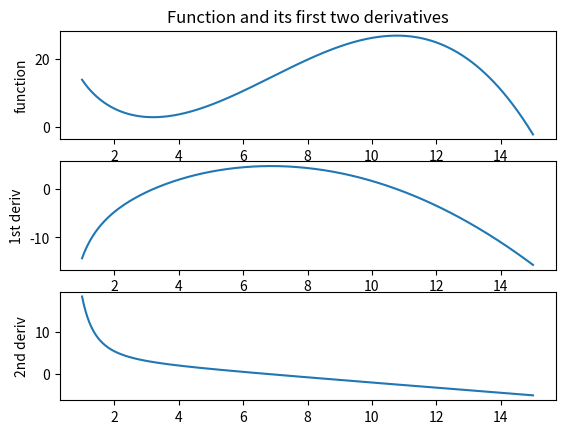
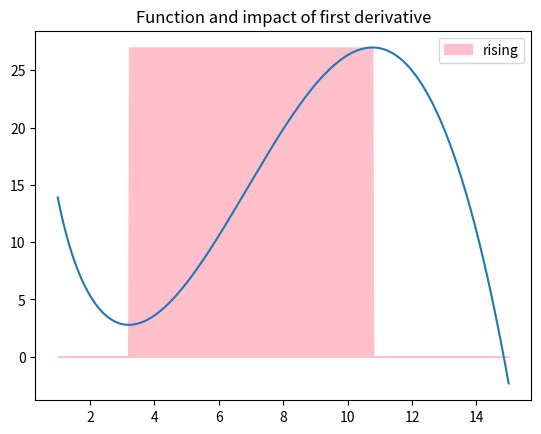
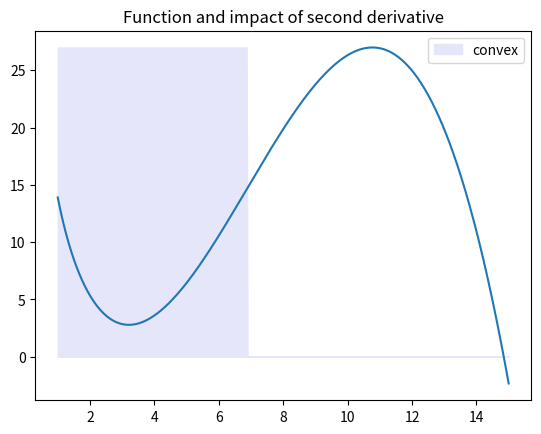
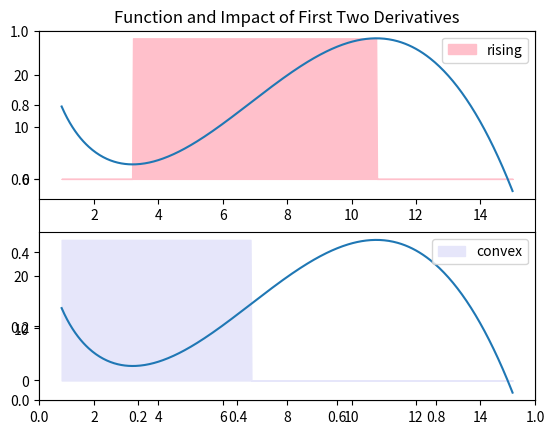
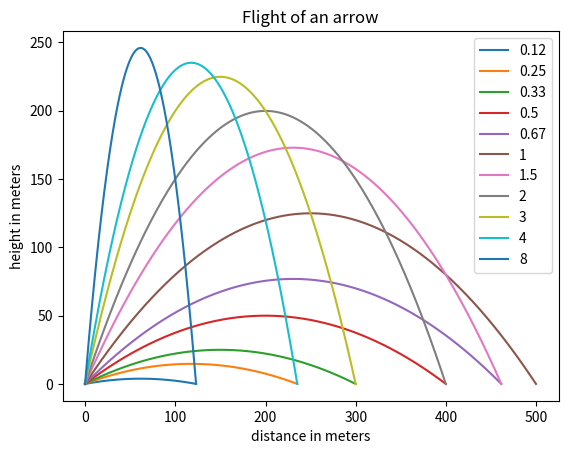
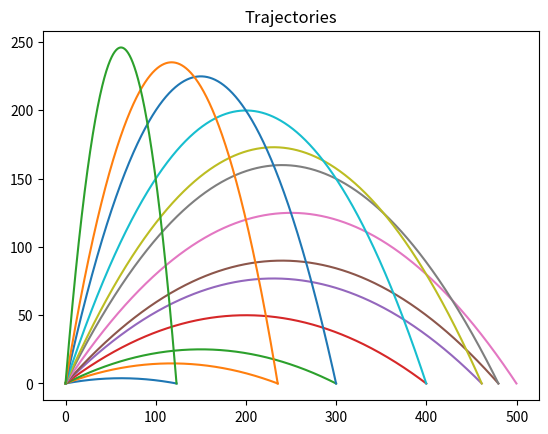

Write Python code to recreate these figures, in order.
import numpy as np
import matplotlib.pyplot as plt

def eval_poly(x, coef):
    poly = coef[-1]
    for c in coef[-2::-1]:
        poly = poly * x + c
    return poly

def coef_poly(coef, power=None):
    if power == None:
        return np.array(coef)
    n = max(power)
    coef_full = np.zeros(n + 1)
    coef_full[power] = coef
    return coef_full

def deriv_poly(coef):
    if len(coef) == 1: return [0]
    return coef[1:] * np.arange(1, len(coef))

def deriv_poly(coef,order=1):
    for i in range(order):
        if len(coef)==1:
            return [0]
        coef = coef[1:] * np.arange(1,len(coef))
    return coef

def integral_poly(coef,order=1):      # ignores integration constant
    for i in range(order):
        coef = coef / np.arange(1,len(coef)+1)
        coef = np.concatenate(([0], coef)) # form larger array with 0 followed by coef
    return coef   

# demo
coef = coef_poly([1],[4])
x = np.linspace(1,3,3)
print('x =',x)
for coef in coef_poly([1],[4]),coef_poly([2,6,12]):
    print('\ncoef =',coef,', values',eval_poly(x,coef));
    cd1 = deriv_poly(coef) 
    print('coef 1st derivative',cd1,', values',eval_poly(x,cd1))
    cd2 = deriv_poly(cd1)
    print('coef 2nd derivative',cd2,', values',eval_poly(x,cd2))

def sum_power_fn(x,coef,power):
    y = np.zeros(len(x))
    for i in range(len(coef)):
        y += coef[i] * x**power[i]
    return y

def deriv_sum_power_orig(coef,power,order=1):
    for i in range(order):
        coef = coef * power
        power = power - 1
    return coef,power

def integral_sum_power_orig(coef,power,order=1):  # ignores integration constant
    for i in range(order):
        power = power + 1
        coef = coef / power
    return coef,power
    
coef,power = np.array([2,2,3,3,4]),np.array([-2,-1,0,0.5,1])
print('coef =',coef,', power =',power)
cd,pd = deriv_sum_power_orig(coef,power)
print('coef_deriv =',cd,', power_deriv =',pd)
ci,pi = integral_sum_power_orig(coef,power)
print('coef_integral =',ci,', power_integral =',pi)

def clean_coef_power_orig(coef,power):
    coef,power = np.array(coef),np.array(power)
    k = len(coef)
    while k > 0:
        k -= 1     # scroll backwards to keep the not-yet-examined indices from changing
        if coef[k] == 0:
            coef = np.delete(coef,k)    # deletes index k of coef and renames the remainder as coef
            power = np.delete(power,k)  # deletes index k of power and renames the remainder as power
    return coef,power
    
def clean_coef_power(coef,power):       # crisper version using masking
    coef,power = np.array(coef),np.array(power)
    indices_to_keep = (coef!=0)         # true except where coef==0
    power = power[indices_to_keep]      # mask eliminates indices where coef==0
    coef = coef[indices_to_keep]
    return coef,power 

def deriv_sum_power_fn(coef,power,order=1):
    for i in range(order):
        coef = coef * power
        power = power - 1
    return clean_coef_power(coef,power)
    
coef,power = np.array([2,2,3,3,4]),np.array([-2,-1,0,0.5,1])
cd,pd = deriv_sum_power_orig(coef,power)
cd0,pd0 = clean_coef_power_orig(cd,pd)
print('coef =',cd0,', power =',pd0)
cd1,pd1 = deriv_sum_power_fn(cd,pd)
print('coef_deriv =',cd1,', power_deriv =',pd1)

def integral_sum_power_fn(coef,power,order=1):
    for i in range(order):
        power = power + 1
        if np.any(power == 0):   # true if and only if at least one index with power_integral==0 
            return "Can't yet solve this"
        coef = coef / power
    return coef,power

def integral_sum_power_alt(coef,power,order=1):
    for i in range(order):
        power = power + 1
        indices_to_keep = (power!=0)
        if np.all(indices_to_keep):     # true if and only if no indices with power==0 
            coef = coef / power
        else:
            print("Excluding integral of power -1 which we can't yet compute")
            power = power[indices_to_keep]
            coef = coef[indices_to_keep] / power
    return coef,power

coef,power = [1,10,3,2,0],[-0.5,-2,-1,0,1]
coef,power = clean_coef_power(coef,power)
print(integral_sum_power_fn(coef,power),'\n')
print(integral_sum_power_alt(coef,power))

def power_fn_and_derivs(xmin,xmax,coef,power):
    x = np.linspace(xmin,xmax,500)
    y = sum_power_fn(x,coef,power) 
    cd,pd = deriv_sum_power_fn(coef,power) 
    dydx = sum_power_fn(x,cd,pd) 
    cd2,pd2 = deriv_sum_power_fn(cd,pd)
    d2ydx2 = sum_power_fn(x,cd2,pd2) 
    return x,y,dydx,d2ydx2

def plot_fn_derivs(x,y,dydx,d2ydx2):
    plt.subplot(3,1,1)      # place 3 charts vertically starting from top 
    plt.title('Function and its first two derivatives')
    plt.plot(x,y)
    plt.ylabel('function')
    plt.subplot(3,1,2)      # place next chart in second position
    plt.plot(x,dydx)
    plt.ylabel('1st deriv')
    plt.subplot(3,1,3)      # place next chart in third position
    plt.plot(x,d2ydx2)
    plt.ylabel('2nd deriv')
    plt.show()
    
coef,power = clean_coef_power([20,-8,2,-0.1],[-0.5,1,2,3])
xmin,xmax = 1,15
x,y,dydx,d2ydx2 = power_fn_and_derivs(xmin,xmax,coef,power)
plot_fn_derivs(x,y,dydx,d2ydx2)

  
coef,power = clean_coef_power([20,-8,2,-0.1],[-0.5,1,2,3])
xmin,xmax = 1,15
x,y,dydx,d2ydx2 = power_fn_and_derivs(xmin,xmax,coef,power)
# chart sign of first derivative in background
plt.title('Function and impact of first derivative')
rising = (dydx>0) * np.max(y)   # = max(y) if and only if rising
plt.fill_between(x,rising,0,label='rising',color='pink')
plt.plot(x,y)
plt.legend()
plt.show()

  
coef,power = clean_coef_power([20,-8,2,-0.1],[-0.5,1,2,3])
xmin,xmax = 1,15
x,y,dydx,d2ydx2 = power_fn_and_derivs(xmin,xmax,coef,power)
# chart sign of second derivative in background
plt.title('Function and impact of second derivative')
convex = (d2ydx2>0) * np.max(y)   # = max(y) if and only if convex
plt.fill_between(x,convex,0,label='convex',color='lavender')
plt.plot(x,y)   
plt.legend()
plt.show()

def plot_fn_impact(x,y,z,z_label,z_color):
    positive_z = (z>0) * np.max(y)
    plt.fill_between(x,positive_z,0,label=z_label,color=z_color)
    plt.plot(x,y)
    plt.legend()
    
def plot_power_fn_shape(xmin,xmax,coef,power):
    x,y,dydx,d2ydx2 = power_fn_and_derivs(xmin,xmax,coef,power)
    plt.title('Function and Impact of First Two Derivatives')
    plt.subplot(2,1,1)
    plot_fn_impact(x,y,dydx,'rising','pink')
    plt.subplot(2,1,2)
    plot_fn_impact(x,y,d2ydx2,'convex','lavender')
    plt.show()
               
coef,power = clean_coef_power([20,-8,2,-0.1],[-0.5,1,2,3])
xmin,xmax = 1,15
plot_power_fn_shape(xmin,xmax,coef,power)

def trajectory(init_speed,init_slope):
    gravity = 9.8067
    max_time_aloft = 2 * init_speed / gravity  # achieved when arrow shot straight up
    time = np.linspace(0,max_time_aloft,1000)
    # compute x and y assuming the arrow keeps flying
    init_speed_x = init_speed / np.sqrt(1 + init_slope**2)  # initial horizontal speed  
    init_speed_y = init_speed_x * init_slope                # initial vertical speed
    x = init_speed_x * time          # absent friction, horizontal speed never changes
    y = -0.5 * gravity * time * time + init_speed_y * time
    # adjust x and y to stop changing once arrow hits ground
    time_of_landing = 2 * init_speed_y / gravity  # solve y=0 for time>0
    final_x = init_speed_x * time_of_landing  
    x[y<0] = final_x   # wherever y<0, replace corresponding x with final_x
    y[y<0] = 0         # wherever y<0, replace y with 0                  
    return time,x,y
    
init_speed = 70
init_slopes = [1/8,1/4,1/3,1/2,2/3,1,3/2,2,3,4,8]
plt.title("Flight of an arrow")
plt.xlabel('distance in meters')
plt.ylabel('height in meters')
for slope in init_slopes:
    t,x,y = trajectory(init_speed,slope)
    plt.plot(x,y,label=str(round(slope,2)))
plt.legend()
plt.show()

init_speed = 70
init_slopes = [1/8,1/4,1/3,1/2,2/3,1,3/2,2,3,4,8]

# Method 1
x_list,y_list = [],[]    # x_list=y_list=[] would make lists permanently match
for slope in init_slopes:
    t,x,y = trajectory(init_speed,slope)
    x_list.append(x)
    y_list.append(y)
x2D_1 = np.array(x_list)
y2D_1 = np.array(y_list)
    
# Method 2
x2D_2,y2D_2 = [ ],[ ]
for slope in init_slopes:
    t,x,y = trajectory(init_speed,slope)
    if len(x2D_2)==0:
        x2D_2 = x
        y2D_2 = y
    else:
        x2D_2 = np.vstack((x2D_2,x))   # need double parentheses
        y2D_2 = np.vstack((y2D_2,y))      
        
# Method 3
nslopes = len(init_slopes)
x2D_3 = np.zeros((nslopes,len(x)))        # need layers of parentheses 
y2D_3 = np.zeros((nslopes,len(x))) 
for i in range(nslopes):
    t,x,y = trajectory(init_speed,init_slopes[i])
    x2D_3[i] = x
    y2D_3[i] = y

print('x_list has length',len(x_list),'and x_list[i] has length',len(x_list[1]))
print('\nx2D_1 has shape',x2D_1.shape,', which means it has',x2D_1.shape[0],'rows and',x2D_1.shape[1],'columns')
print('\nDo x2D_1, x2D_2 and x2D_3 match?',np.all(x2D_1==x2D_2) and np.all(x2D_2==x2D_3))

arr = np.array([[0,1,2,3],[10,11,12,13],[20,21,22,23]])
print('arr has shape',arr.shape,'with elements\n',arr)
print('\narr[0,1] =',arr[0,1],', arr[2,3]=',arr[2,3],', arr[-1,-1]=',arr[-1,-1])
print('\narr[:,2] =',arr[:,2])
print('\narr[:2,1:] =\n',arr[:2,1:])

a = np.array([1,2,3,4])
b = np.array([1,2,3,4,5])
c = np.array([5,4,3,2,1])
print('a =',a,', b =',b,', c=',c)
print('\nnp.outer(a,b) =\n', np.outer(a,b))
print('\nnp.maximum(b,c) =', np.maximum(b,c))
print('\nnp.minimum(c,2.5) =', np.minimum(c,2.5))

def trajectories(init_speed,init_slopes):
    gravity = 9.8067
    max_time_aloft = 2 * init_speed / gravity 
    time = np.linspace(0,max_time_aloft,1000)
    init_speed_x = init_speed / np.sqrt(1 + init_slopes**2) 
    init_speed_y = init_speed_x * init_slopes  
    x = np.outer(init_speed_x, time)  
    y = -0.5 * gravity * time * time + np.outer(init_speed_y, time)
    # adjust x and y to stop changing once arrow hits ground
    time_of_landing = 2 * init_speed_y / gravity
    final_x = init_speed_x * time_of_landing
    final_x_2D = np.outer(final_x, np.ones(len(time)))
    x = np.minimum(x, final_x_2D)
    y = np.maximum(y,0)                        
    return time,x,y

init_speed = 70
init_slopes = np.array([1/8,1/4,1/3,1/2,2/3,3/4,1,4/3,3/2,2,3,4,8])
t,x,y = trajectories(init_speed,init_slopes)
print('shapes of t,x,y are',t.shape,x.shape,y.shape)
plt.title("Trajectories")
for i in range(len(x)):
    plt.plot(x[i],y[i])
plt.show()

radiusEarth = 6371          # kilometers
gravityEarth = 9.807/1000   # kilometers per second squared
def velocity_on_impact(height_in_km, dt=1):    
    distance = radiusEarth + height_in_km
    speed = time = 0
    while distance > radiusEarth:
        time += dt
        gravity = gravityEarth * (radiusEarth / distance)**2
        speed +=  gravity * dt
        distance -= speed * dt
    return time,speed 

height_in_km = 1,10,100,1000,10000
for height in height_in_km:
    time,speed = velocity_on_impact(height)
    print('height',height,'km with time of impact',time,'seconds') 
    print('speed at impact =',round(speed,2),'km/sec or',round(speed*3600),'km/hour\n')

radiusEarth = 6371          # kilometers
gravityEarth = 9.807/1000   # kilometers per second squared
def velocity_on_impact_better(height_in_km, radiusPlanet, gravityPlanet, dt=1):  
    distance = radiusPlanet + height_in_km
    speed = time = 0
    while distance > radiusPlanet:
        time += dt
        gravity = gravityPlanet * (radiusPlanet / distance)**2
        init_speed = speed
        speed += gravity * dt
        distance -= 0.5 * (init_speed + speed) * dt
    return time,speed
    
height = 1
while height < 1E6:
    height *= 10
    time,speed = velocity_on_impact_better(height,radiusEarth,gravityEarth)
    if time < 60:
        print('height',round(height),'km with time of impact',round(time,1),'seconds')
    elif time < 60 * 60:
        print('height',round(height),'km with time of impact',round(time/60,1),'minutes')
    elif time < 24 * 60 * 60:
        print('height',round(height),'km with time of impact',round(time/60/60,1),'hours')
    else:
        print('height',round(height),'km with time of impact',round(time/60/60/24,1),'days')
    print('speed at impact =',round(speed,2),'km/sec or',round(speed*3600),'km/hour\n')
